Run: headless pygame with SDL's dummy video driver; simulated clock (each Clock.tick advances the game by its frame time, no real sleeping); random seed 0; keys injected as events and as key.get_pressed() state; no mouse input.
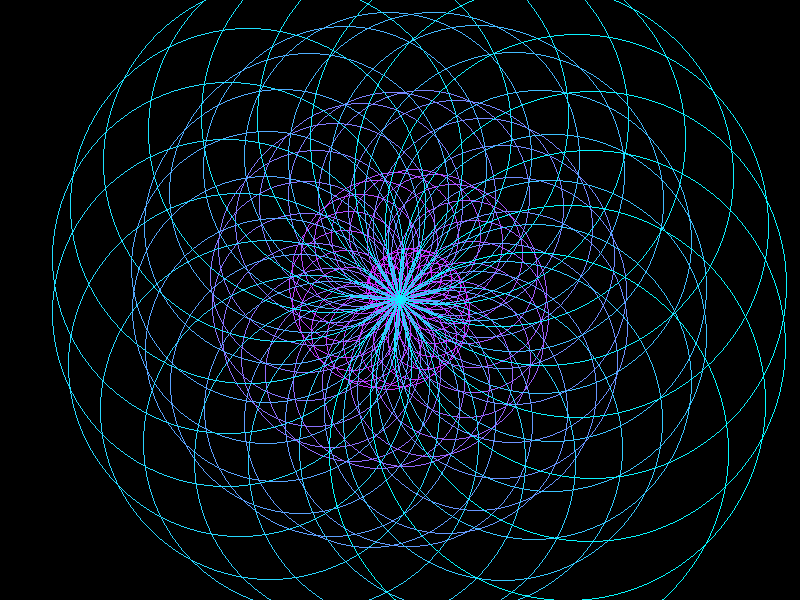
Frame 1 of 4 · flips 1–60 · no input
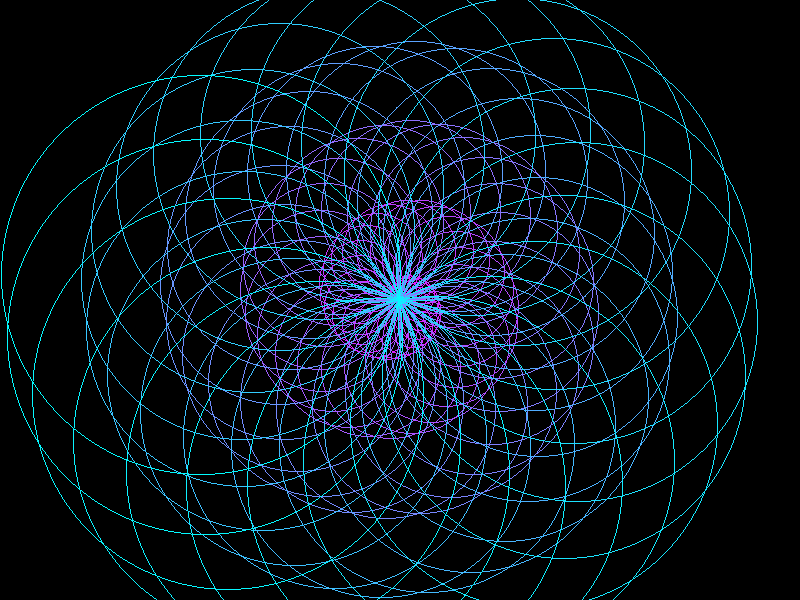
Frame 2 of 4 · flips 61–180 · tapped SPACE, RETURN · held RIGHT (→), D
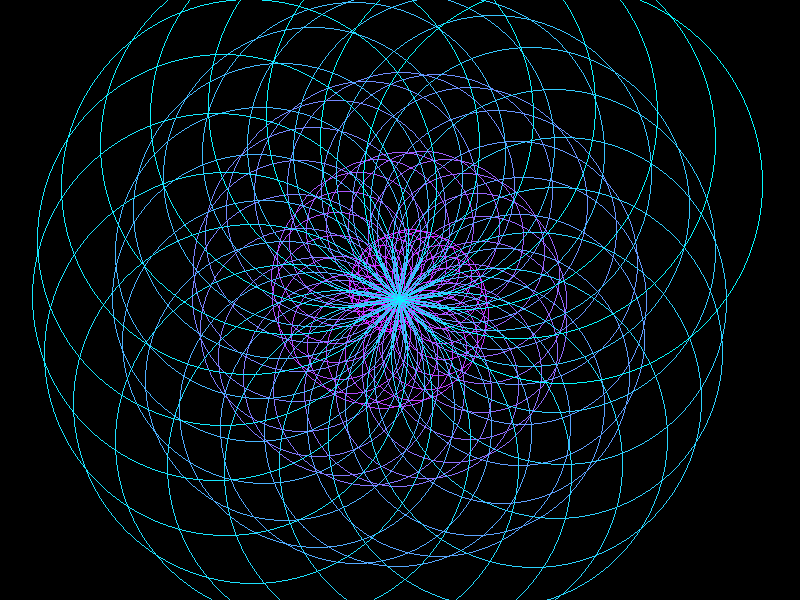
Frame 3 of 4 · flips 181–300 · held DOWN (↓), S
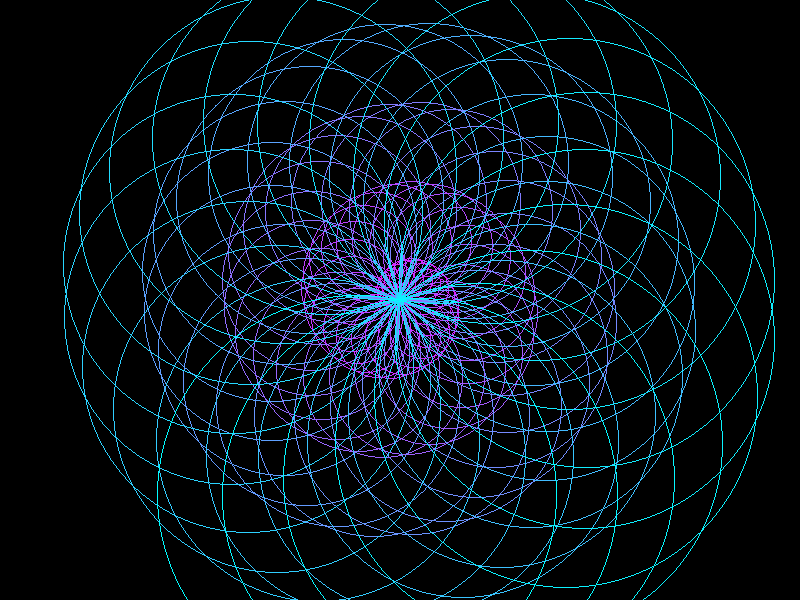
Frame 4 of 4 · flips 301–420 · held LEFT (←), A, UP (↑), W

The pygame program that drew these frames:

import pygame
import math
import random

# Initialize Pygame
pygame.init()

# Set up the display
window_size = (800, 600)
screen = pygame.display.set_mode(window_size)
pygame.display.set_caption("Wormhole Animation")

# Set up colors
bg_color = (0, 0, 0)

def draw_circle(screen, color, pos, size):
    pygame.draw.circle(screen, color, pos, size, 1)

def create_color_gradient(n, start_color, end_color):
    colors = []
    for i in range(n):
        r = start_color[0] + (end_color[0] - start_color[0]) * i // n
        g = start_color[1] + (end_color[1] - start_color[1]) * i // n
        b = start_color[2] + (end_color[2] - start_color[2]) * i // n
        colors.append((r, g, b))
    return colors

def wormhole_animation():
    running = True
    angle = 0
    num_circles = 100
    colors = create_color_gradient(num_circles, (255, 0, 255), (0, 255, 255))
    clock = pygame.time.Clock()

    while running:
        screen.fill(bg_color)

        # Draw circles
        for i in range(num_circles):
            size = (i + 1) * 2
            pos = (int(window_size[0] / 2 + size * math.cos(angle + i * math.pi / 10)),
                   int(window_size[1] / 2 + size * math.sin(angle + i * math.pi / 10)))
            draw_circle(screen, colors[i], pos, size)

        # Update display
        pygame.display.flip()

        # Increase angle for spinning effect
        angle += 0.02

        # Handle events
        for event in pygame.event.get():
            if event.type == pygame.QUIT:
                running = False

        clock.tick(60)

    pygame.quit()

wormhole_animation()
